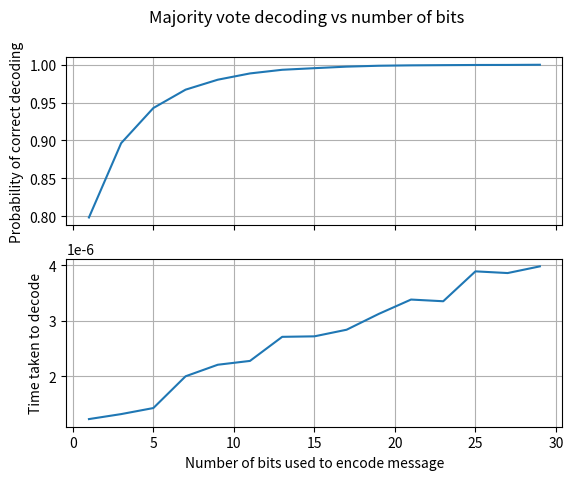

Write the Python code that produced this figure. (Note: this script raises an exception after producing the figure.)
import random

def transmit_single_bit(bit: int, flip_probability: float) -> int:
    """ 
    Transmits one bit across a binary symmetric channel.
    Each bit has probability flip_probability of being flipped.
    """
    if random.random() < flip_probability:
        return (bit + 1) % 2
    return bit

def simulate_single_bit_channel(num_trials: int, flip_probability: float, verbose: bool = False) -> float:
    """
    Simulate num_trials transmissions through a binary symmetric channel.
    Returns the proportion of correctly received bits.
    """
    correct = 0
    for _ in range(num_trials):
        sent = random.choice([0,1])
        received = transmit_single_bit(sent, flip_probability)
        if verbose:
            print(f"Sent {sent}, received {received}, error {sent != received}.")
        if sent == received:
            correct += 1
    return float(correct/num_trials)

# Parameters
num_trials = 1000
flip_probability = 0.2

accuracy = simulate_single_bit_channel(num_trials, flip_probability)
print(f"Percentage of correct transmissions: {accuracy:.3f}")

def majority_decode(bits: list[int]):
    """
    Returns 1 if the majority are 1s, otherwise 0.
    """
    return 1 if sum(bits) > len(bits)//2 else 0


def simulate_three_bits(num_trials: int, flip_probability: float, verbose: bool = False) -> float:
    """
    Simulate transmitting a single bit as a binary string of length three.
    Each bit flips independently with probability flip_probability.
    Returns the proportion of correctly decoded messages.
    """
    correct = 0

    for _ in range(num_trials):
        sent_bit = random.choice([0, 1])
        sent_block = [sent_bit] * block_length
        received_block = [transmit_single_bit(b, flip_probability) for b in sent_block]
        decoded_bit = majority_decode(received_block)

        if verbose:
            print(f"Alice sent bit: {sent_bit}")
            print(f"Alice sent string: {sent_block}")
            print(f"Bob received string: {received_block}")
            print(f"Bob decoded bit: {decoded_bit}")
            print(f"Correct? {decoded_bit == sent_bit}\n")

        if decoded_bit == sent_bit:
            correct += 1

    return correct / num_trials

# Parameters
num_trials = 20
flip_probability = 0.2
block_length = 3

accuracy = simulate_three_bits(num_trials, flip_probability, verbose=True)
print(f"Percentage of correct interpretations: {accuracy:.3f}")

import matplotlib.pyplot as plt
import time

error_prob = 0.2 
num_trials = 50000
num_bits = range(1, 31, 2)
success_probs = []
decode_times = []

for n in num_bits:
    successes = 0
    total_time = 0

    for trial in range(num_trials):
        start_time = time.time()
        alice_intention = random.choice([0,1])
        alice_message = [alice_intention]*n
        bob_message = [transmit_single_bit(i, error_prob) for i in alice_message]
        bob_interpretation = majority_decode(bob_message)
        trial_time = time.time() - start_time
        total_time += trial_time
        if bob_interpretation == alice_intention:
            successes += 1

    success_prob = float(successes/num_trials)
    success_probs.append(success_prob)

    decode_time = float(total_time/num_trials)
    decode_times.append(decode_time)

fig, (ax1, ax2) = plt.subplots(2, sharex=True)
fig.suptitle("Majority vote decoding vs number of bits", fontsize=12)

ax1.plot(num_bits, success_probs)
ax1.set(
    ylabel="Probability of correct decoding",
    #title=f"Probability correct message is decoded using majority vote vs number of encoding bits. \n Error prob = {error_prob}."
    )
ax1.grid(visible=True)

ax2.plot(num_bits, decode_times)
ax2.set(
    xlabel="Number of bits used to encode message",
    ylabel="Time taken to decode",
    #title=f"Time taken to decode message using majority vote vs number of encoding bits. \n Error prob = {error_prob}."
    )
ax2.grid(visible=True)

plt.show

import random

from linearcodes import LinearCode

# C1 = {000,111}

M1 = LinearCode([[0,0,0],[1,1,1]])
print(f"\nC1 has codewords: {M1.codewords};")
print(f"  Length: {M1.length};")
print(f"  Rank: {M1.rank};")
G1 = M1.generator_matrix
print(f"  Generator matrix: \n{G1.array}.")

# C2 = {000,110,101,011}

M2 = LinearCode([[0,0,0],[1,1,0],[1,0,1],[0,1,1]])
print(f"\nC2 has codewords: {M2.codewords};")
print(f"  Length: {M2.length};")
print(f"  Rank: {M2.rank};")
G2 = M2.generator_matrix
print(f"  Generator matrix: \n{G2.array}.")

# A random code C3

def random_code(num_generators: int, code_length: int) -> LinearCode:
    """
    Creates a random list of generator vectors of length 'code_length'
    and returns the LinearCode generated by them.
    Note that this does not necessarily create a basis of the code.
    So, the number of generators may not equal the rank of the code.
    """
    generators = []
    for _ in range(num_generators):
        generator = []
        for _ in range(code_length):
            generator.append(random.choice([0,1]))
        generators.append(generator)
    return LinearCode(generators)

M3 = random_code(3,5)
codewords = M3.codewords
print(f"\nC3 has {len(codewords)} codewords:")
print(f"  {codewords};")
print(f"  Length: {M3.length};")
print(f"  Rank: {M3.rank};")
G3 = M3.generator_matrix
print(f"  Generator matrix: \n{G3.array}.")


import random

from linearcodes import LinearCode

# C1 = {000,111}

M1 = LinearCode([[0,0,0],[1,1,1]])
print(f"\nC1 has codewords: {M1.codewords};")
print(f"  Length: {M1.length};")
print(f"  Rank: {M1.rank};")
G1 = M1.generator_matrix
print(f"  Generator matrix: \n{G1.array}.")
H1 = M1.parity_check_matrix
print(f"  Parity check matrix: \n{H1.array}")

# C2 = {000,110,101,011}

M2 = LinearCode([[0,0,0],[1,1,0],[1,0,1],[0,1,1]])
print(f"\nC2 has codewords: {M2.codewords};")
print(f"  Length: {M2.length};")
print(f"  Rank: {M2.rank};")
G2 = M2.generator_matrix
print(f"  Generator matrix: \n{G2.array}.")
H2 = M2.parity_check_matrix
print(f"  Parity check matrix: \n{H2.array}")

# A random code C3

M3 = random_code(3,5)
codewords = M3.codewords
print(f"\nC3 has {len(codewords)} codewords:")
print(f"  {codewords};")
print(f"  Length: {M3.length};")
print(f"  Rank: {M3.rank};")
G3 = M3.generator_matrix
print(f"  Generator matrix: \n{G3.array}.")
H3 = M3.parity_check_matrix
print(f"  Parity check matrix: \n{H3.array}")


def print_parity_checks(code: LinearCode):
    """
    Print the parity check equations for the code.
    """
    parity_check_eqns = code.parity_checks
    num_parity_check_eqns = code.num_parity_checks
    print(f"\nC has {num_parity_check_eqns} parity check equations given by:")
    for pc_idx, pc_eqn in enumerate(parity_check_eqns, start=1):
        terms = [f"v{bit_idx+1}" for bit_idx, bit in enumerate(pc_eqn) if bit == 1]
        readable_eqn = " + ".join(terms) if terms else "0"
        print(f" * P{pc_idx}(v) = {readable_eqn}.")

code = random_code(3, 7)
print(f"C is a code with generator matrix:\n{code.generator_matrix.array}")
print_parity_checks(code)

import networkx as nx
import matplotlib.pyplot as plt
from linearcodes import LinearCode

def tanner_graph(code: LinearCode) -> nx.Graph:
    code_length = code.length
    parity_check_eqs = code.parity_checks
    num_parity_checks = code.num_parity_checks
    G = nx.Graph()
    bit_nodes = [f"v{bit_idx+1}" for bit_idx in range(code_length)]
    check_nodes = [f"P{pc_idx+1}" for pc_idx in range(num_parity_checks)]
    G.add_nodes_from(bit_nodes, bipartite=0)
    G.add_nodes_from(check_nodes, bipartite=1)
    for pc_idx, pc_eqn in enumerate(parity_check_eqs):
        for bit_idx, bit in enumerate(pc_eqn):
            if bit == 1:
                G.add_edge(f"v{bit_idx+1}", f"P{pc_idx+1}")
    return G

def draw_tanner_graph(code: LinearCode, title: str = "Tanner Graph", bits_colour: str = "skyblue", pc_colour: str = "lightgreen"):
    G = tanner_graph(code)
    bit_nodes = [n for n, d in G.nodes(data=True) if d['bipartite'] == 0]
    pc_nodes = [n for n, d in G.nodes(data=True) if d['bipartite'] == 1]

    bit_x = range(len(bit_nodes))
    pc_x = range(len(pc_nodes))
    
    pos = {}
    for i, node in enumerate(bit_nodes):
        pos[node] = (0, bit_x[i])
    for i, node in enumerate(pc_nodes):
        pos[node] = (1, pc_x[i])
        
    nx.draw(G, pos, with_labels=True, node_color=[bits_colour if G.nodes[n]['bipartite'] == 0 else pc_colour for n in G.nodes()])
    plt.title(title)
    plt.show()

code = random_code(4,9)
print_parity_checks(code)
draw_tanner_graph(code)


from linearcodes import RandomLDPC

ldpc_code = RandomLDPC(num_bits=9, num_parity_checks=3, parity_check_weights=[3])
ldpc_generator = ldpc_code.generator_matrix.array
print(f"LDPC code with generator matrix: \n{ldpc_generator}")
print_parity_checks(ldpc_code)
draw_tanner_graph(ldpc_code)